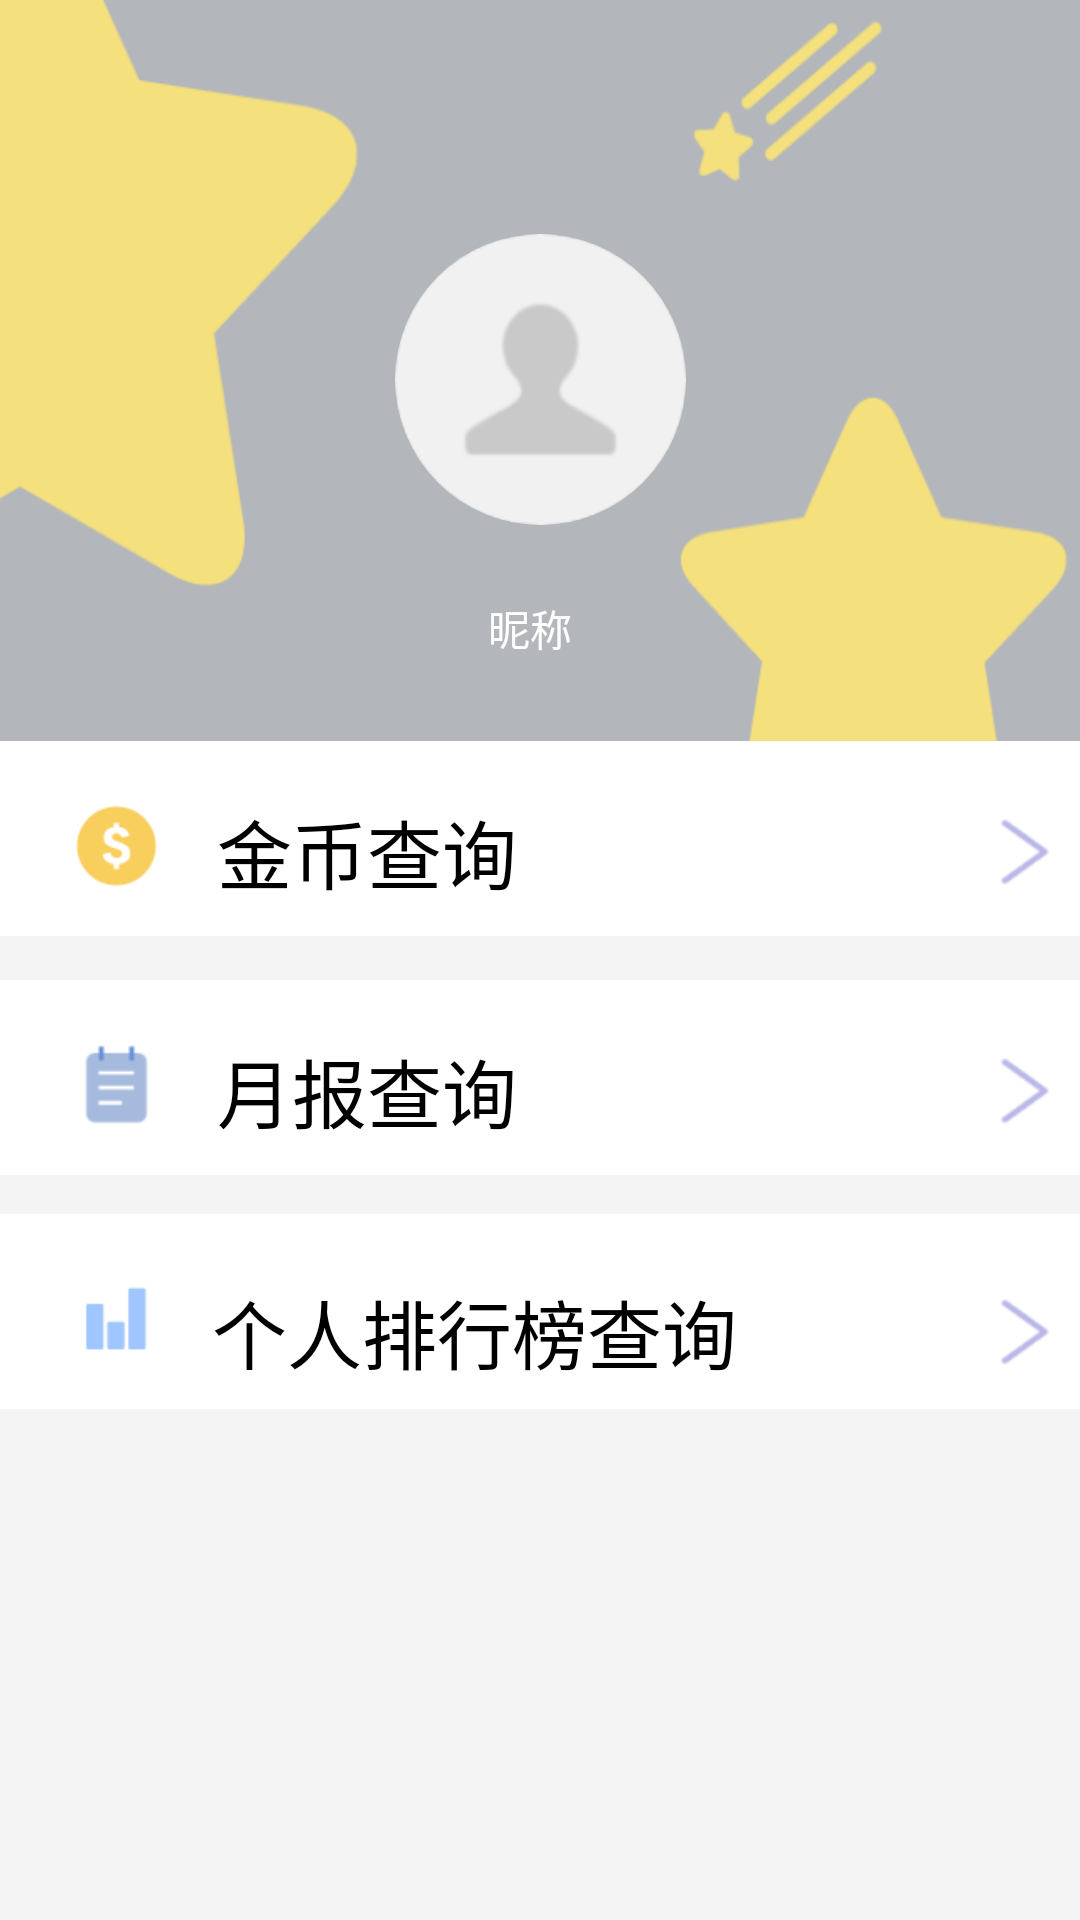

Produce the Android XML layout that renders to this screen, including the resource entries it uses.
<!-- AndroidManifest.xml: application theme Theme.SC -->
<!-- res/layout/user.xml -->
<?xml version="1.0" encoding="utf-8"?>
<androidx.constraintlayout.widget.ConstraintLayout
    xmlns:android="http://schemas.android.com/apk/res/android"
    xmlns:app="http://schemas.android.com/apk/res-auto"
    xmlns:tools="http://schemas.android.com/tools"
    android:layout_width="match_parent"
    android:layout_height="match_parent"
    android:background="@color/white_purple">

    <ImageView
        android:id="@+id/imageView5"
        android:layout_width="match_parent"
        android:layout_height="247dp"
        android:scaleType="fitXY"
        app:layout_constraintBottom_toBottomOf="parent"
        app:layout_constraintEnd_toEndOf="parent"
        app:layout_constraintHorizontal_bias="0.0"
        app:layout_constraintStart_toStartOf="parent"
        app:layout_constraintTop_toTopOf="parent"
        app:layout_constraintVertical_bias="0.0"
        app:srcCompat="@mipmap/user_background" />

    <ImageButton
        android:id="@+id/user_back"
        android:layout_width="35dp"
        android:layout_height="35dp"
        android:layout_marginStart="5dp"
        android:layout_marginTop="30dp"
        android:background="@drawable/ic_baseline_chevron_left_24"
        android:scaleType="fitXY"
        app:layout_constraintBottom_toBottomOf="@+id/imageView5"
        app:layout_constraintEnd_toEndOf="parent"
        app:layout_constraintHorizontal_bias="0.0"
        app:layout_constraintStart_toStartOf="parent"
        app:layout_constraintTop_toTopOf="parent"
        app:layout_constraintVertical_bias="0.152" />
    <com.google.android.material.imageview.ShapeableImageView
        android:id="@+id/head"
        android:layout_width="97dp"
        android:layout_height="97dp"
        android:onClick="changeAvatar"
        android:src="@mipmap/user_profile"
        app:layout_constraintBottom_toBottomOf="@+id/imageView5"
        app:layout_constraintEnd_toEndOf="@+id/imageView5"
        app:layout_constraintStart_toStartOf="parent"
        app:layout_constraintTop_toTopOf="parent"
        app:layout_constraintVertical_bias="0.52"
        app:shapeAppearanceOverlay="@style/circleImageStyle" />

    <TextView
        android:id="@+id/name"
        android:layout_width="wrap_content"
        android:layout_height="wrap_content"
        android:layout_marginTop="24dp"
        android:text="昵称"
        android:textColor="#FFFFFF"
        app:layout_constraintBottom_toBottomOf="@+id/imageView5"
        app:layout_constraintEnd_toEndOf="@+id/head"
        app:layout_constraintHorizontal_bias="0.45"
        app:layout_constraintStart_toStartOf="@+id/head"
        app:layout_constraintTop_toBottomOf="@+id/head"
        app:layout_constraintVertical_bias="0.0" />

    <androidx.constraintlayout.widget.ConstraintLayout
        android:id="@+id/user_jinbi"
        android:layout_width="match_parent"
        android:layout_height="65dp"
        android:background="#FFFFFF"
        app:layout_constraintBottom_toBottomOf="parent"
        app:layout_constraintEnd_toEndOf="parent"
        app:layout_constraintHorizontal_bias="0.0"
        app:layout_constraintStart_toStartOf="parent"
        app:layout_constraintTop_toBottomOf="@+id/imageView5"
        app:layout_constraintVertical_bias="0.0">

        <ImageView
            android:id="@+id/imageView9"
            android:layout_width="31dp"
            android:layout_height="28dp"
            app:layout_constraintBottom_toBottomOf="parent"
            app:layout_constraintEnd_toEndOf="parent"
            app:layout_constraintHorizontal_bias="0.071"
            app:layout_constraintStart_toStartOf="parent"
            app:layout_constraintTop_toTopOf="parent"
            app:layout_constraintVertical_bias="0.567"
            app:srcCompat="@mipmap/coin" />

        <TextView
            android:id="@+id/textView6"
            android:layout_width="wrap_content"
            android:layout_height="wrap_content"
            android:text="金币查询"
            android:textColor="#000000"
            android:textSize="25sp"
            app:layout_constraintBottom_toBottomOf="@+id/imageView9"
            app:layout_constraintEnd_toEndOf="parent"
            app:layout_constraintHorizontal_bias="0.087"
            app:layout_constraintStart_toEndOf="@+id/imageView9"
            app:layout_constraintTop_toTopOf="@+id/imageView9"
            app:layout_constraintVertical_bias="0.3" />

        <ImageButton
            android:id="@+id/user_jinbi_button"
            android:layout_width="37dp"
            android:layout_height="36dp"
            android:background="#00000000"
            app:layout_constraintBottom_toBottomOf="@+id/textView6"
            app:layout_constraintEnd_toEndOf="parent"
            app:layout_constraintHorizontal_bias="1.0"
            app:layout_constraintStart_toEndOf="@+id/textView6"
            app:layout_constraintTop_toTopOf="@+id/textView6"
            app:layout_constraintVertical_bias="1.0"
            app:srcCompat="@mipmap/unfold" />
    </androidx.constraintlayout.widget.ConstraintLayout>

    <androidx.constraintlayout.widget.ConstraintLayout
        android:id="@+id/user_yuebao"
        android:layout_width="match_parent"
        android:layout_height="65dp"
        android:background="#FFFFFF"
        app:layout_constraintBottom_toBottomOf="parent"
        app:layout_constraintEnd_toEndOf="parent"
        app:layout_constraintHorizontal_bias="1.0"
        app:layout_constraintStart_toStartOf="parent"
        app:layout_constraintTop_toBottomOf="@+id/user_jinbi"
        app:layout_constraintVertical_bias="0.056">

        <ImageButton
            android:id="@+id/user_yuebao_button"
            android:layout_width="37dp"
            android:layout_height="36dp"
            android:background="#00000000"
            app:layout_constraintBottom_toBottomOf="@+id/textView7"
            app:layout_constraintEnd_toEndOf="parent"
            app:layout_constraintHorizontal_bias="1.0"
            app:layout_constraintStart_toEndOf="@+id/textView7"
            app:layout_constraintTop_toTopOf="@+id/textView7"
            app:layout_constraintVertical_bias="1.0"
            app:srcCompat="@mipmap/unfold" />

        <ImageView
            android:id="@+id/imageView10"
            android:layout_width="31dp"
            android:layout_height="28dp"
            app:layout_constraintBottom_toBottomOf="parent"
            app:layout_constraintEnd_toEndOf="parent"
            app:layout_constraintHorizontal_bias="0.071"
            app:layout_constraintStart_toStartOf="parent"
            app:layout_constraintTop_toTopOf="parent"
            app:layout_constraintVertical_bias="0.567"
            app:srcCompat="@mipmap/report" />

        <TextView
            android:id="@+id/textView7"
            android:layout_width="wrap_content"
            android:layout_height="wrap_content"
            android:text="月报查询"
            android:textColor="#000000"
            android:textSize="25sp"
            app:layout_constraintBottom_toBottomOf="@+id/imageView10"
            app:layout_constraintEnd_toEndOf="parent"
            app:layout_constraintHorizontal_bias="0.087"
            app:layout_constraintStart_toEndOf="@+id/imageView10"
            app:layout_constraintTop_toTopOf="@+id/imageView10"
            app:layout_constraintVertical_bias="0.3" />
    </androidx.constraintlayout.widget.ConstraintLayout>

    <androidx.constraintlayout.widget.ConstraintLayout
        android:id="@+id/user_paihangbang"
        android:layout_width="match_parent"
        android:layout_height="65dp"
        android:background="#FFFFFF"
        app:layout_constraintBottom_toBottomOf="parent"
        app:layout_constraintEnd_toEndOf="parent"
        app:layout_constraintHorizontal_bias="0.0"
        app:layout_constraintStart_toStartOf="parent"
        app:layout_constraintTop_toBottomOf="@+id/user_yuebao"
        app:layout_constraintVertical_bias="0.071">

        <ImageView
            android:id="@+id/imageView11"
            android:layout_width="31dp"
            android:layout_height="28dp"
            app:layout_constraintBottom_toBottomOf="parent"
            app:layout_constraintEnd_toEndOf="parent"
            app:layout_constraintHorizontal_bias="0.071"
            app:layout_constraintStart_toStartOf="parent"
            app:layout_constraintTop_toTopOf="parent"
            app:layout_constraintVertical_bias="0.567"
            app:srcCompat="@mipmap/rank" />

        <TextView
            android:id="@+id/textView8"
            android:layout_width="wrap_content"
            android:layout_height="wrap_content"
            android:text="个人排行榜查询"
            android:textColor="#000000"
            android:textSize="25sp"
            app:layout_constraintBottom_toBottomOf="@+id/imageView11"
            app:layout_constraintEnd_toEndOf="parent"
            app:layout_constraintHorizontal_bias="0.124"
            app:layout_constraintStart_toEndOf="@+id/imageView11"
            app:layout_constraintTop_toTopOf="@+id/imageView11"
            app:layout_constraintVertical_bias="0.0" />
        <ImageButton
            android:id="@+id/user_paihangbang_button"
            android:layout_width="37dp"
            android:layout_height="36dp"
            android:background="#00000000"
            app:layout_constraintBottom_toBottomOf="@+id/textView8"
            app:layout_constraintEnd_toEndOf="parent"
            app:layout_constraintHorizontal_bias="1.0"
            app:layout_constraintStart_toEndOf="@+id/textView8"
            app:layout_constraintTop_toTopOf="@+id/textView8"
            app:layout_constraintVertical_bias="1.0"
            app:srcCompat="@mipmap/unfold" />
    </androidx.constraintlayout.widget.ConstraintLayout>

</androidx.constraintlayout.widget.ConstraintLayout>
<!-- resources referenced by this layout -->
<resources>
  <color name="white_purple">#F4F4F4</color>
  <!-- mipmap coin: png bitmap (mipmap-hdpi, 1941 bytes) -->
  <!-- mipmap rank: png bitmap (mipmap-hdpi, 565 bytes) -->
  <!-- mipmap report: png bitmap (mipmap-hdpi, 1108 bytes) -->
  <!-- mipmap unfold: png bitmap (mipmap-hdpi, 1144 bytes) -->
  <!-- mipmap user_background: png bitmap (mipmap-xxxhdpi, 25829 bytes) -->
  <!-- mipmap user_profile: png bitmap (mipmap-hdpi, 4189 bytes) -->
  <style name="circleImageStyle">
          <item name="cornerFamily">rounded</item>
          <item name="cornerSize">50%</item>
      </style>
  <style name="Theme.SC" parent="Theme.AppCompat.Light.NoActionBar">
          
          <item name="colorPrimary">@color/white</item>
          <item name="colorPrimaryVariant">@color/black</item>
          <item name="colorOnPrimary">@color/black</item>
          <item name="android:fitsSystemWindows">false</item>
          
          <item name="colorSecondary">@color/teal_200</item>
          <item name="colorSecondaryVariant">@color/teal_200</item>
          <item name="colorOnSecondary">@color/black</item>
          
          <item name="android:statusBarColor" tools:targetApi="l">?attr/colorPrimaryVariant</item>
          
      </style>
  <color name="white">#FFFFFFFF</color>
  <color name="black">#FF000000</color>
  <color name="teal_200">#FF03DAC5</color>
</resources>
